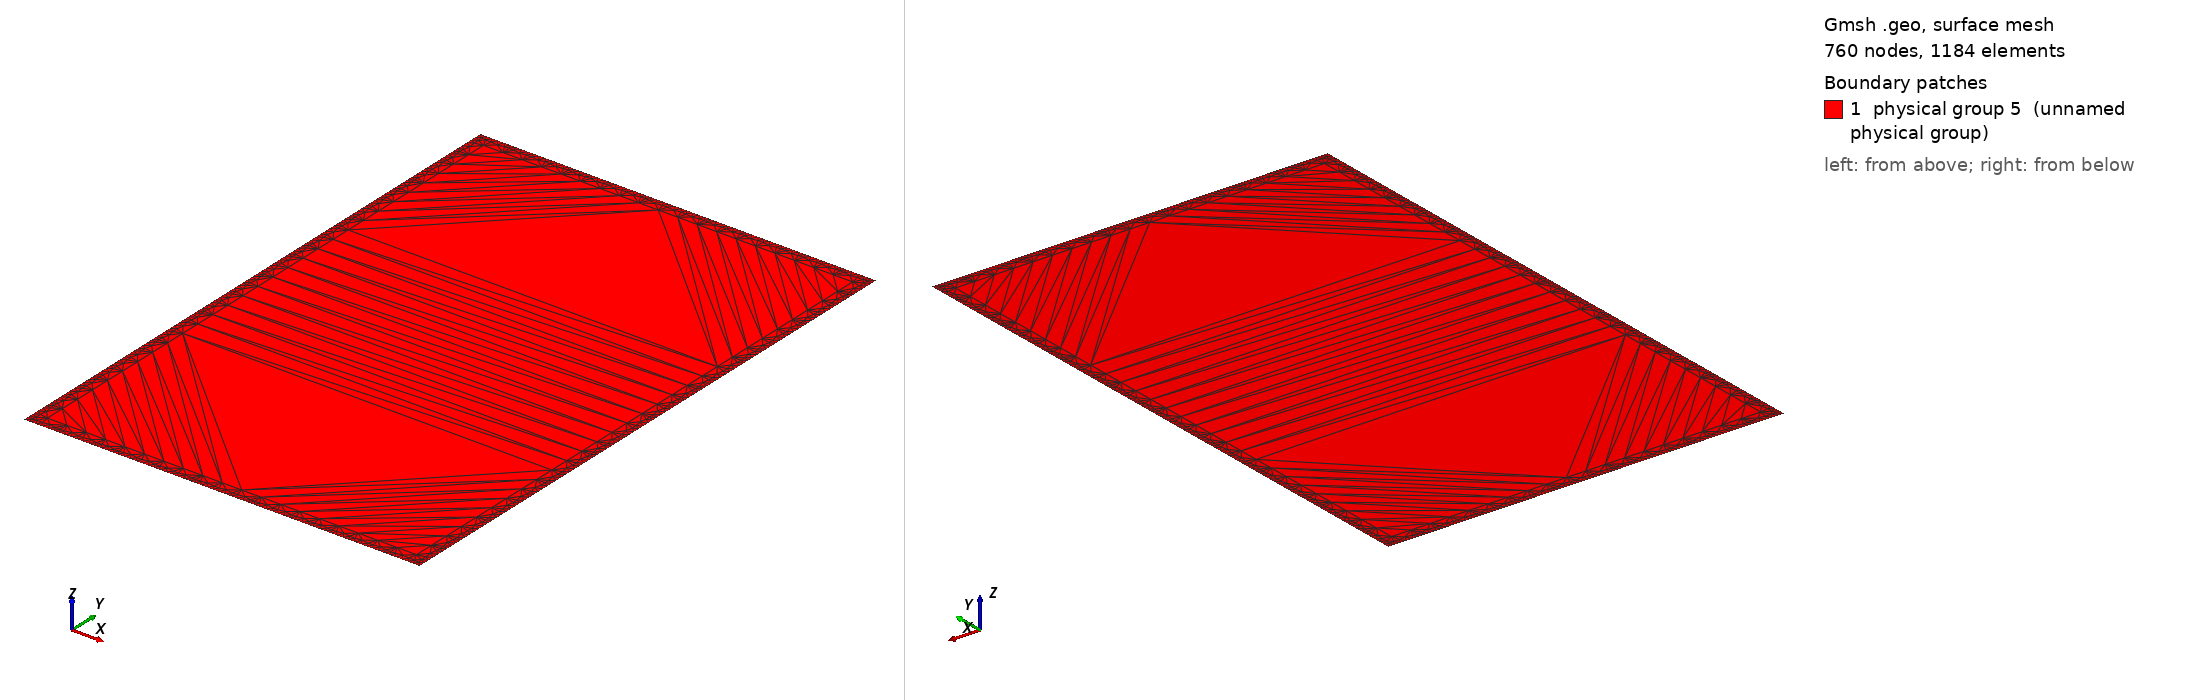

Gmsh geometry script, surface-meshed: 760 nodes, 1184 surface elements. Boundary patches (legend numbers): 1 physical group 5 (unnamed physical group). Left view from above one corner, right view from below the opposite corner. Legend entries are the model's physical surfaces. The drawing asked Gmsh for element sizes between 1% and 20% of the model's largest extent; the script's own settings can give other sizes.

=== plate_nt6.geo (drawn) ===

// Geometric parameters
H   = 15;  //  height of plate
L   = 10;  //  width of plate
eps = L/30; // refined boundary

// Discretization parameters
lc1 = .5; // element size at the interior
lc2 = .1;

// Domain construction
Point(1) = {0.0,0.0,0.0,lc2};
Point(2) = {L,0.0,0.0,lc2};
Point(3) = {L,H,0.0,lc2};
Point(4) = {0.0,H,0.0,lc2};

Point(11) = {eps,eps,0.0,lc1};
Point(12) = {L-eps,eps,0.0,lc1};
Point(13) = {L-eps,H-eps,0.0,lc1};
Point(14) = {eps,H-eps,0.0,lc1};

Line(1) = {1,2};
Line(2) = {2,3};
Line(3) = {3,4};
Line(4) = {4,1};

Line(11) = {11,12};
Line(12) = {12,13};
Line(13) = {13,14};
Line(14) = {14,11};

Line Loop(11) = {1,2,3,4};
Plane Surface(1) = {11};

Line{11} In Surface{1};
Line{12} In Surface{1};
Line{13} In Surface{1};
Line{14} In Surface{1};

Physical Line(1) = {1};
Physical Line(2) = {2};
Physical Line(3) = {3};
Physical Line(4) = {4}; 
Physical Surface(5) = {1};
